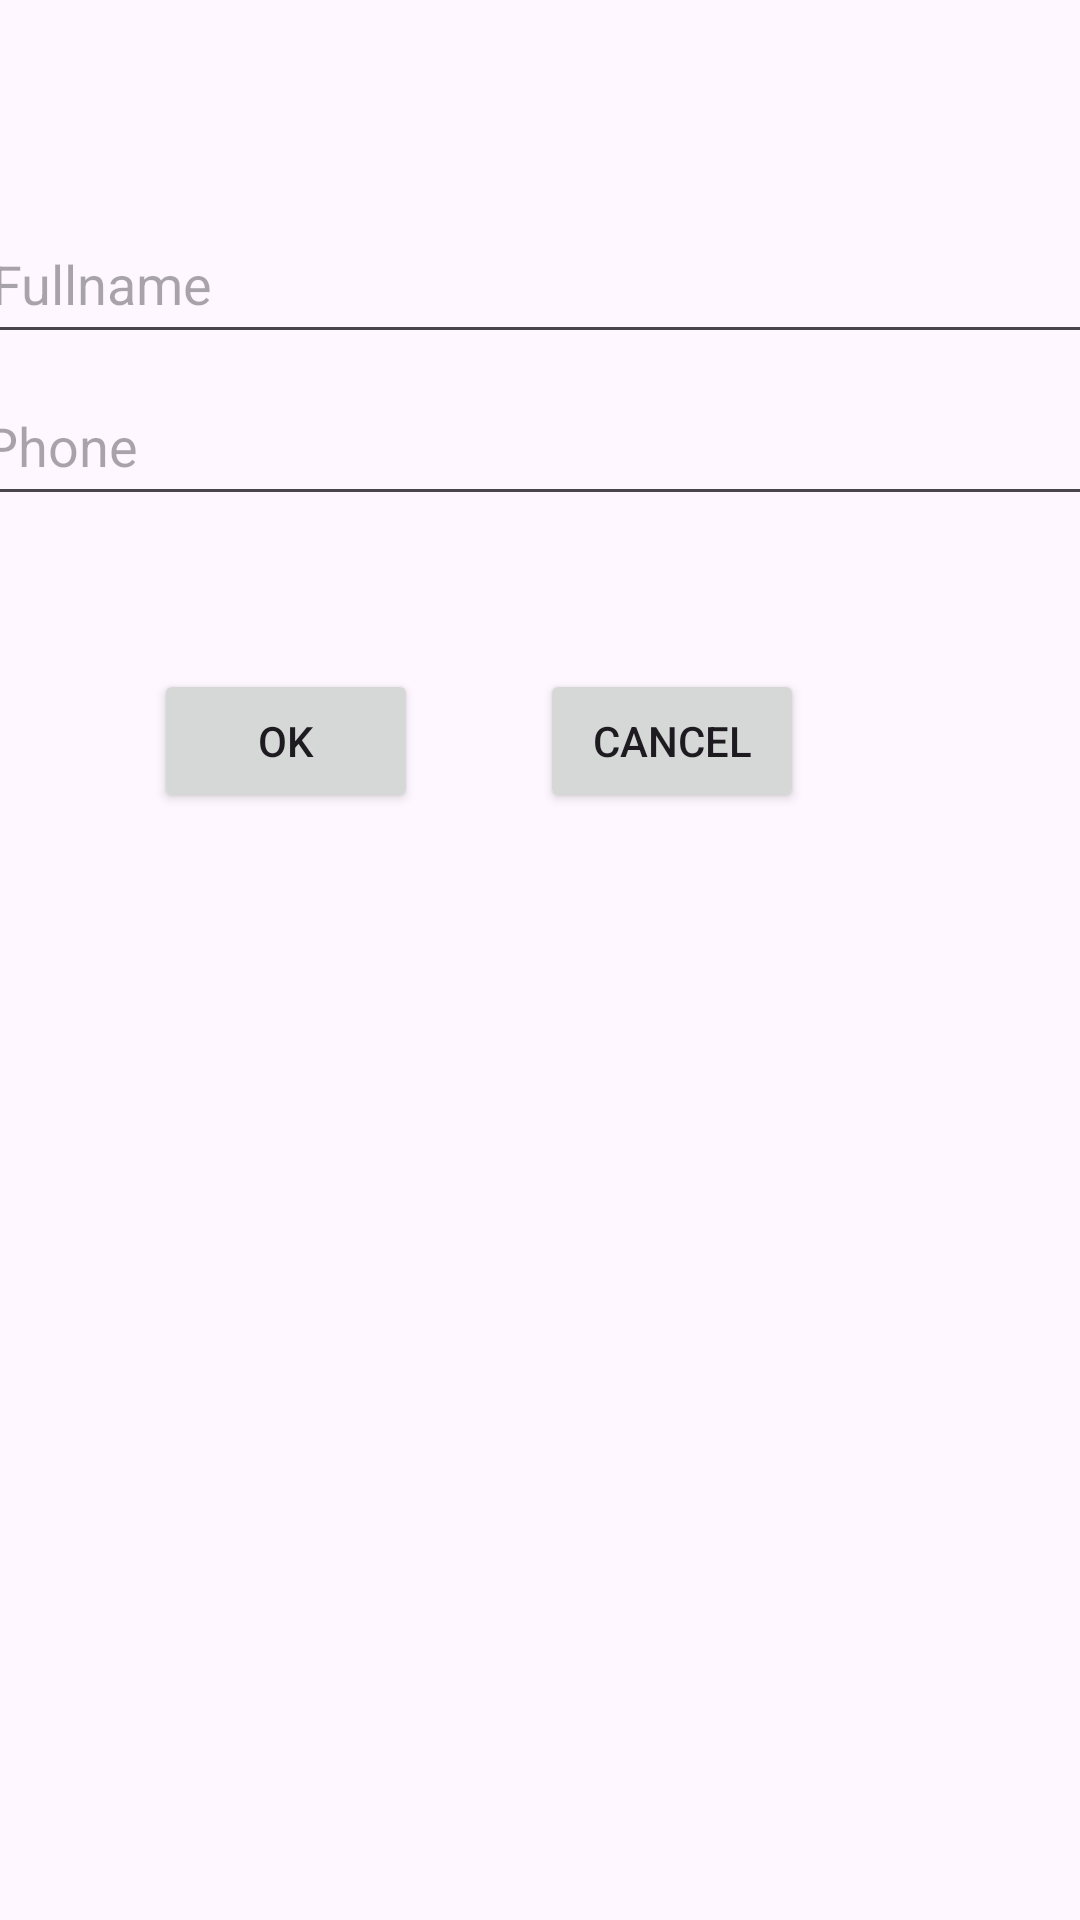

Reconstruct the res/layout file that produces this screen, plus the resources it refers to.
<!-- AndroidManifest.xml: application theme Theme.MyLap2 -->
<!-- res/layout/subactivity.xml -->
<?xml version="1.0" encoding="utf-8"?>
<androidx.constraintlayout.widget.ConstraintLayout xmlns:android="http://schemas.android.com/apk/res/android"
    xmlns:app="http://schemas.android.com/apk/res-auto"
    xmlns:tools="http://schemas.android.com/tools"
    android:layout_width="match_parent"
    android:layout_height="match_parent"
    tools:context=".SubActivity">

    <EditText
        android:id="@+id/etId"
        android:layout_width="390dp"
        android:layout_height="50dp"
        android:ems="10"
        android:inputType="number"
        android:hint="Id"
        app:layout_constraintBottom_toTopOf="@+id/imageView2"
        app:layout_constraintEnd_toEndOf="parent"
        app:layout_constraintHorizontal_bias="0.333"
        app:layout_constraintStart_toStartOf="parent"
        app:layout_constraintTop_toTopOf="parent"
        app:layout_constraintVertical_bias="0.59" />

    <ImageView
        android:id="@+id/imageView2"
        android:layout_width="107dp"
        android:layout_height="95dp"
        app:layout_constraintBottom_toTopOf="@+id/etFullname"
        app:layout_constraintEnd_toEndOf="parent"
        app:layout_constraintStart_toStartOf="parent"
        app:srcCompat="@mipmap/ic_launcher" />

    <EditText
        android:id="@+id/etFullname"
        android:layout_width="390dp"
        android:layout_height="50dp"
        android:layout_marginBottom="4dp"
        android:ems="10"
        android:hint="Fullname"
        android:inputType="text"
        app:layout_constraintBottom_toTopOf="@+id/etPhone"
        app:layout_constraintEnd_toEndOf="parent"
        app:layout_constraintHorizontal_bias="0.238"
        app:layout_constraintStart_toStartOf="parent" />

    <EditText
        android:id="@+id/etPhone"
        android:layout_width="390dp"
        android:layout_height="50dp"
        android:layout_marginBottom="468dp"
        android:ems="10"
        android:hint="Phone"
        android:inputType="phone"
        app:layout_constraintBottom_toBottomOf="parent"
        app:layout_constraintEnd_toEndOf="parent"
        app:layout_constraintHorizontal_bias="0.333"
        app:layout_constraintStart_toStartOf="parent" />

    <Button
        android:id="@+id/button4"
        android:layout_width="wrap_content"
        android:layout_height="wrap_content"
        android:layout_marginTop="38dp"
        android:text="OK"
        app:layout_constraintBottom_toBottomOf="parent"
        app:layout_constraintEnd_toStartOf="@+id/button5"
        app:layout_constraintHorizontal_bias="0.557"
        app:layout_constraintStart_toStartOf="parent"
        app:layout_constraintTop_toBottomOf="@+id/etPhone"
        app:layout_constraintVertical_bias="0.034" />

    <Button
        android:id="@+id/button5"
        android:layout_width="wrap_content"
        android:layout_height="wrap_content"
        android:layout_marginTop="36dp"
        android:layout_marginEnd="92dp"
        android:text="Cancel"
        app:layout_constraintBottom_toBottomOf="parent"
        app:layout_constraintEnd_toEndOf="parent"
        app:layout_constraintTop_toBottomOf="@+id/etPhone"
        app:layout_constraintVertical_bias="0.039" />
</androidx.constraintlayout.widget.ConstraintLayout>
<!-- resources referenced by this layout -->
<resources>
  <style name="Theme.MyLap2" parent="Base.Theme.MyLap2" />
  <style name="Base.Theme.MyLap2" parent="Theme.Material3.DayNight">
          
          
      </style>
</resources>
